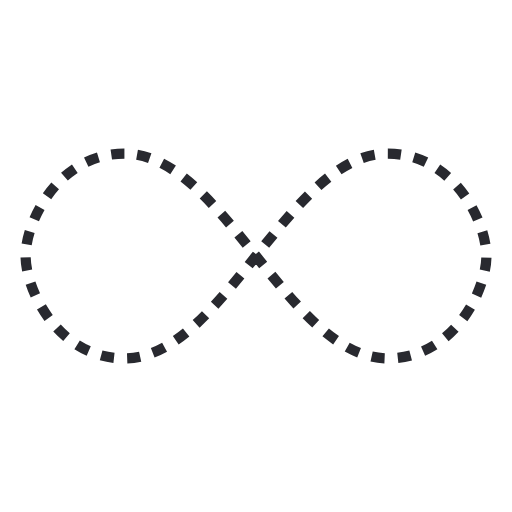
t = 0.00 s
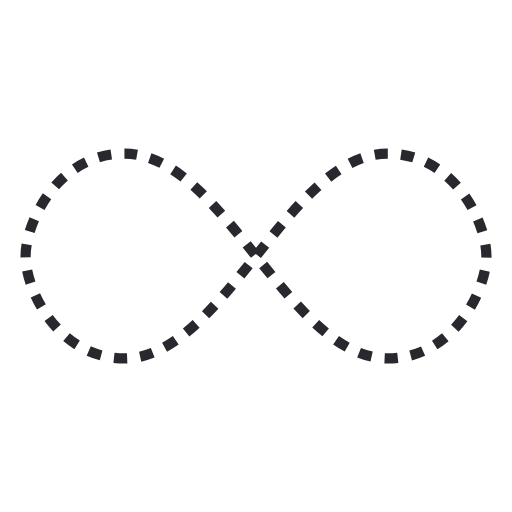
t = 0.25 s
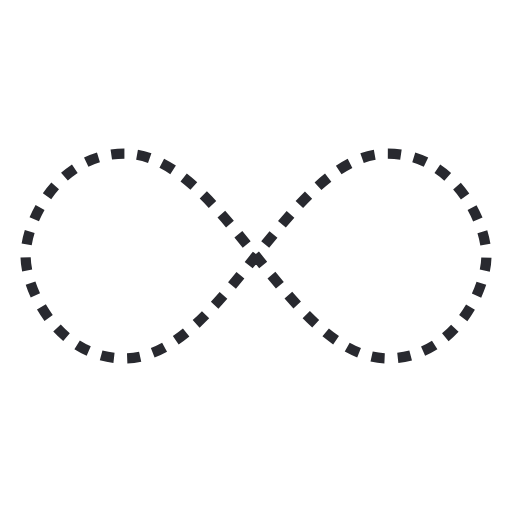
t = 0.50 s
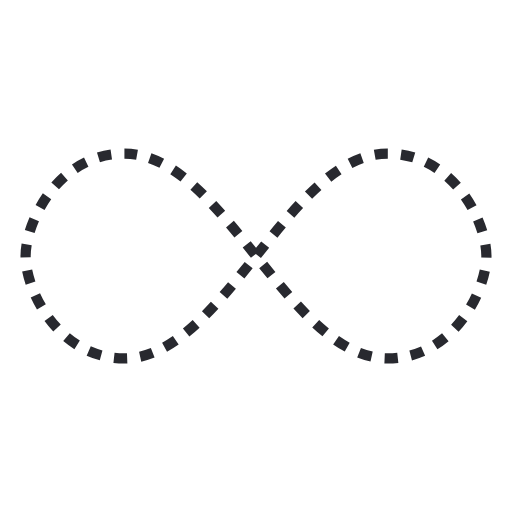
t = 0.75 s

The animated SVG that drew these frames (rendered in a browser with its animation timeline set to each time). Animation: 1 SMIL element (animate=1); one cycle of 1.00 s, repeats indefinitely.

<svg width="200px"  height="200px"  xmlns="http://www.w3.org/2000/svg" viewBox="0 0 100 100" preserveAspectRatio="xMidYMid" class="lds-infinity" style="background: none;"><path fill="none" ng-attr-stroke="{{config.stroke}}" ng-attr-stroke-width="{{config.width}}" ng-attr-stroke-dasharray="{{config.dasharray}}" d="M24.3,30C11.4,30,5,43.3,5,50s6.4,20,19.3,20c19.3,0,32.1-40,51.4-40 C88.6,30,95,43.3,95,50s-6.4,20-19.3,20C56.4,70,43.6,30,24.3,30z" stroke="#28292f" stroke-width="2" stroke-dasharray="2.5658892822265624 2.5658892822265624"><animate attributeName="stroke-dashoffset" calcMode="linear" values="0;256.58892822265625" keyTimes="0;1" dur="1" begin="0s" repeatCount="indefinite"></animate></path></svg>
